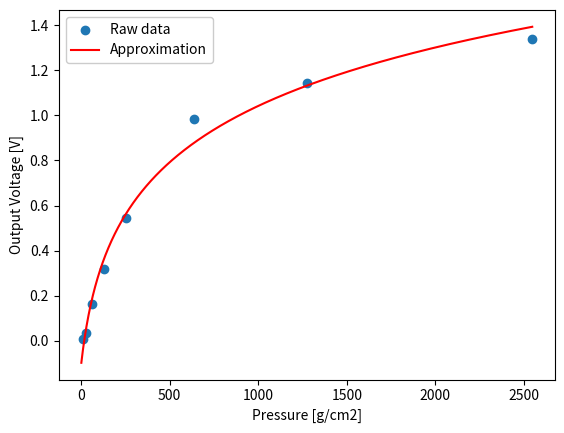

Here is the Python script that generated this plot:
import matplotlib.pyplot as plt
import math
import numpy as np
from scipy.optimize import curve_fit

# ===== Approx Func =====
def func(x, a, b, c):
    return a * np.log(b * x) + c

# ===== Setup and input data =====
data = [10, 20, 50, 100, 200, 500, 1000, 2000]
area = 0.5*0.5*math.pi
weights = [x/area for x in data]
analog_weights = np.linspace(1/area, 2000/area, 2000)

fsr15 = [0.0097, 0.0612, 0.1676, 0.319, 0.5221, 0.7541, 1.0828, 1.2762]
fsr1 = [0.0064, 0.0354, 0.1611, 0.319, 0.5446, 0.9829, 1.144, 1.3406]
fsr07 = [0.0129, 0.0548, 0.116, 0.3706, 0.6252, 1.0184, 1.3438, 1.6339]
fsr04 = [0.0258, 0.1354, 0.2417, 0.6252, 0.7799, 1.2214, 1.5855, 1.7866]

# ===== Generating approx function of voltage/force using curve_fit =====
popt15, pcov15 = curve_fit(lambda t,a,b,c: a * np.log(b + t) + c, weights, fsr15)
popt1, pcov1 = curve_fit(lambda t,a,b,c: a * np.log(b + t) + c, weights, fsr1)
popt07, pcov07 = curve_fit(lambda t,a,b,c: a * np.log(b + t) + c, weights, fsr07)
popt04, pcov04 = curve_fit(lambda t,a,b,c: a * np.log(b + t) + c, weights, fsr04)

curve15 = popt15[0] * np.log(popt15[1] + analog_weights) + popt15[2]
curve1 = popt1[0] * np.log(popt1[1] + analog_weights) + popt1[2]
curve07 = popt07[0] * np.log(popt07[1] + analog_weights) + popt07[2]
curve04 = popt04[0] * np.log(popt04[1] + analog_weights) + popt04[2]

# ===== Approx Voltage/Pressure 1 =====
# plt.scatter(weights, fsr15, label='Raw data')
# plt.plot(analog_weights, curve15, label='Approximation', color='red')
# print("y = {} * ln({} + x) + {}".format(popt15[0], popt15[1], popt15[2]))

# ===== Approx Voltage/Pressure 2 =====
plt.scatter(weights, fsr1, label='Raw data')
plt.plot(analog_weights, curve1, label='Approximation', color='red')
print("y = {} * ln({} + x) + {}".format(popt1[0], popt1[1], popt1[2]))

# ===== Approx Voltage/Pressure 3 =====
# plt.scatter(weights, fsr07, label='Raw data')
# plt.plot(analog_weights, curve07, label='Approximation', color='red')
# print("y = {} * ln({} + x) + {}".format(popt07[0], popt07[1], popt07[2]))

# ===== Approx Voltage/Pressure 4 =====
# plt.scatter(weights, fsr04, label='Raw data')
# plt.plot(analog_weights, curve04, label='Approximation', color='red')
# print("y = {} * ln({} + x) + {}".format(popt04[0], popt04[1], popt04[2]))

plt.xlabel("Pressure [g/cm2]")
plt.ylabel("Output Voltage [V]")
plt.legend(framealpha=1, frameon=True)

plt.show()

